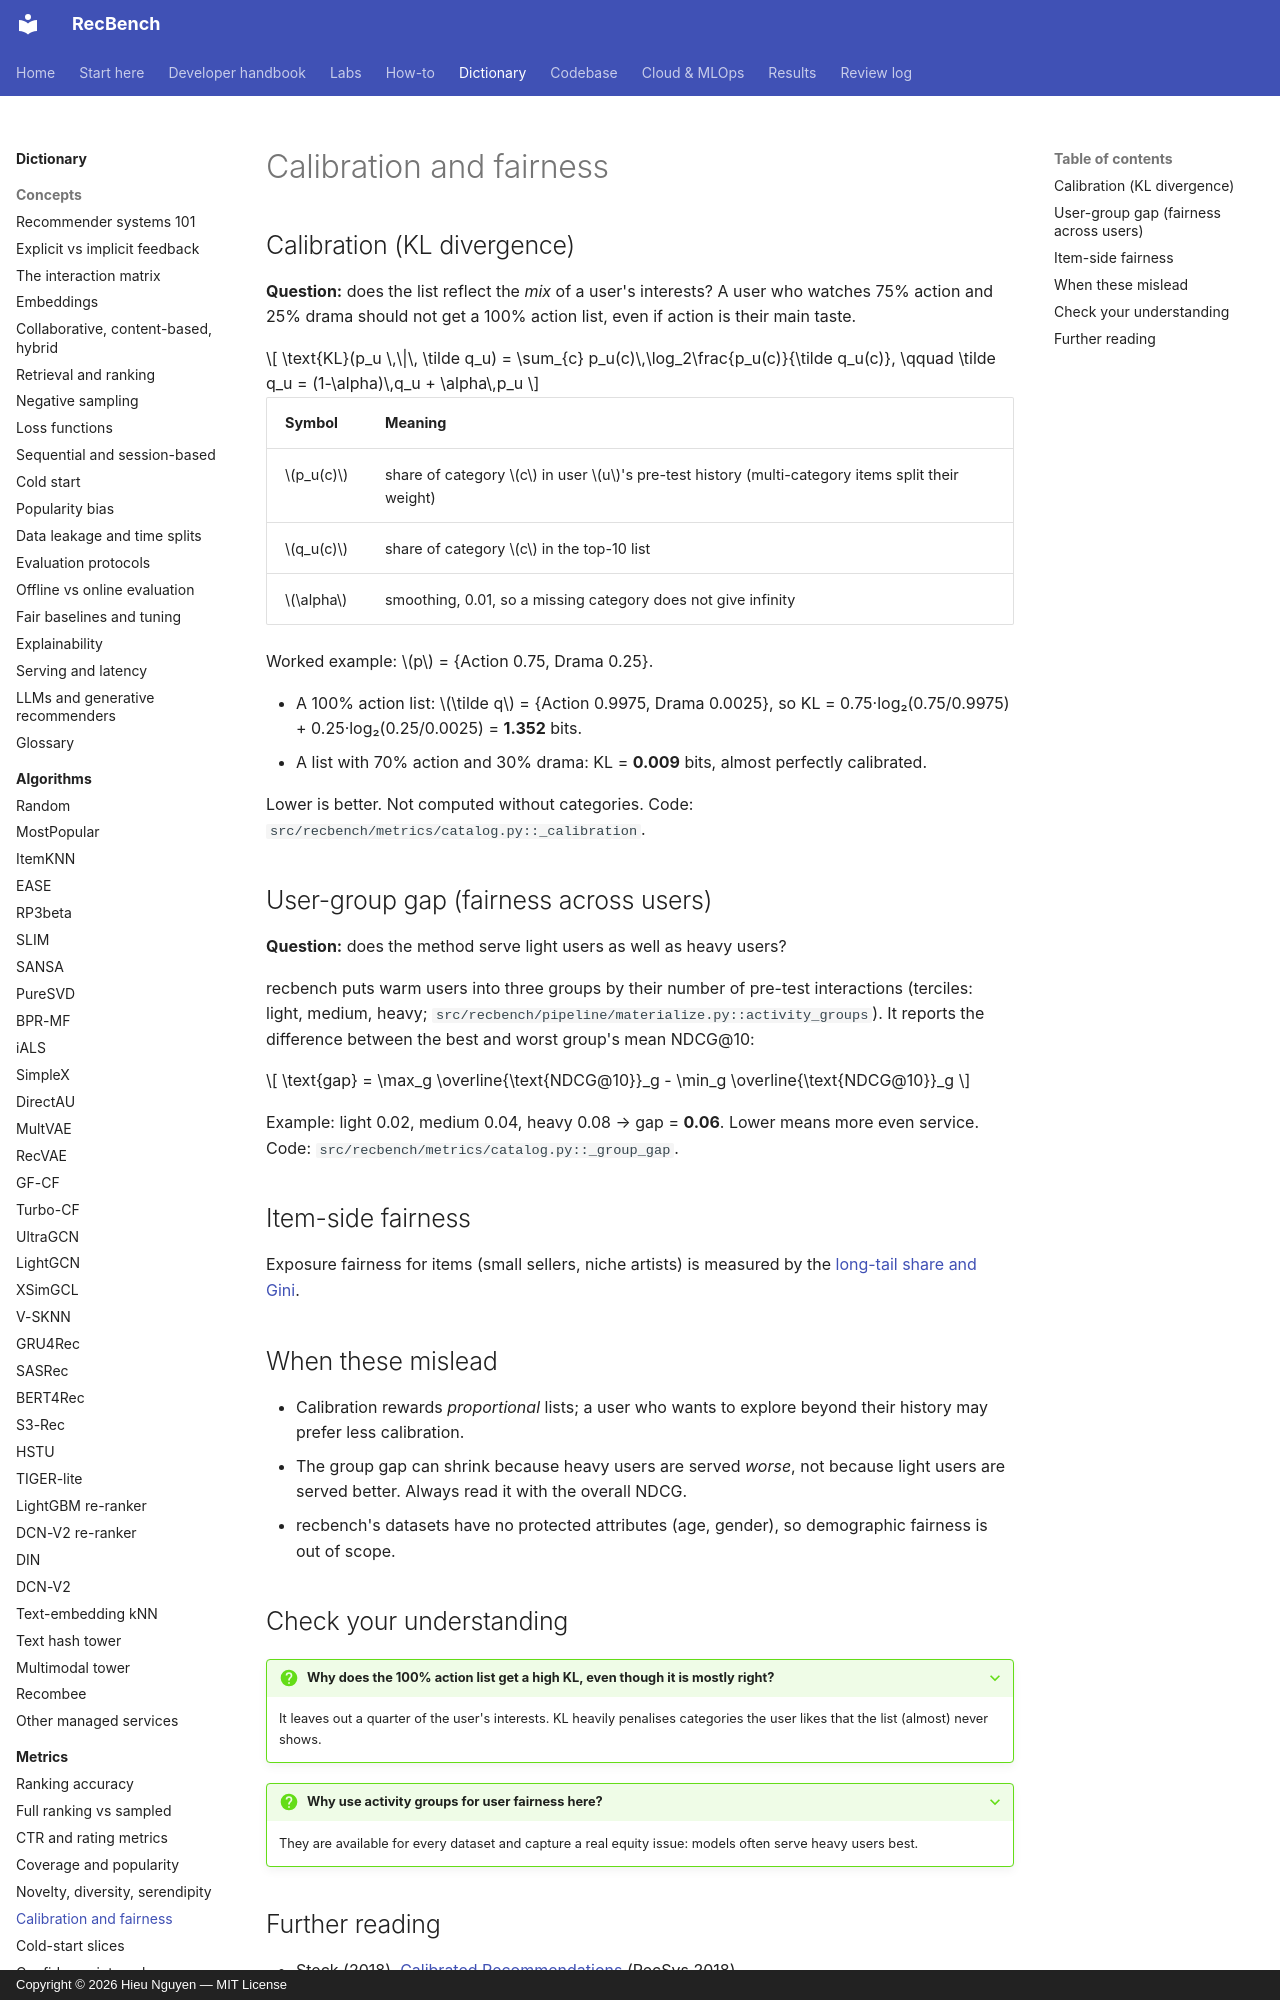

repository: trunghieu11/recbench · page: dictionary/metrics/calibration-and-fairness/index.html · generator: mkdocs · copyright: Copyright © 2026 Hieu Nguyen — MIT License

# Calibration and fairness

## Calibration (KL divergence)

**Question:** does the list reflect the *mix* of a user's interests? A user who watches 75% action and 25%
drama should not get a 100% action list, even if action is their main taste.

$$
\text{KL}(p_u \,\|\, \tilde q_u) = \sum_{c} p_u(c)\,\log_2\frac{p_u(c)}{\tilde q_u(c)},
\qquad
\tilde q_u = (1-\alpha)\,q_u + \alpha\,p_u
$$

| Symbol | Meaning |
|---|---|
| $p_u(c)$ | share of category $c$ in user $u$'s pre-test history (multi-category items split their weight) |
| $q_u(c)$ | share of category $c$ in the top-10 list |
| $\alpha$ | smoothing, 0.01, so a missing category does not give infinity |

Worked example: $p$ = {Action 0.75, Drama 0.25}.

- A 100% action list: $\tilde q$ = {Action 0.9975, Drama 0.0025}, so KL = 0.75·log₂(0.75/0.9975) +
  0.25·log₂(0.25/0.0025) = **1.352** bits.
- A list with 70% action and 30% drama: KL = **0.009** bits, almost perfectly calibrated.

Lower is better. Not computed without categories. Code: `src/recbench/metrics/catalog.py::_calibration`.

## User-group gap (fairness across users)

**Question:** does the method serve light users as well as heavy users?

recbench puts warm users into three groups by their number of pre-test interactions (terciles: light, medium,
heavy; `src/recbench/pipeline/materialize.py::activity_groups`). It reports the difference between the best and
worst group's mean NDCG@10:

$$
\text{gap} = \max_g \overline{\text{NDCG@10}}_g - \min_g \overline{\text{NDCG@10}}_g
$$

Example: light 0.02, medium 0.04, heavy 0.08 → gap = **0.06**. Lower means more even service. Code:
`src/recbench/metrics/catalog.py::_group_gap`.

## Item-side fairness

Exposure fairness for items (small sellers, niche artists) is measured by the
[long-tail share and Gini](coverage-and-popularity.md).

## When these mislead

- Calibration rewards *proportional* lists; a user who wants to explore beyond their history may prefer less calibration.
- The group gap can shrink because heavy users are served *worse*, not because light users are served better.
  Always read it with the overall NDCG.
- recbench's datasets have no protected attributes (age, gender), so demographic fairness is out of scope.
